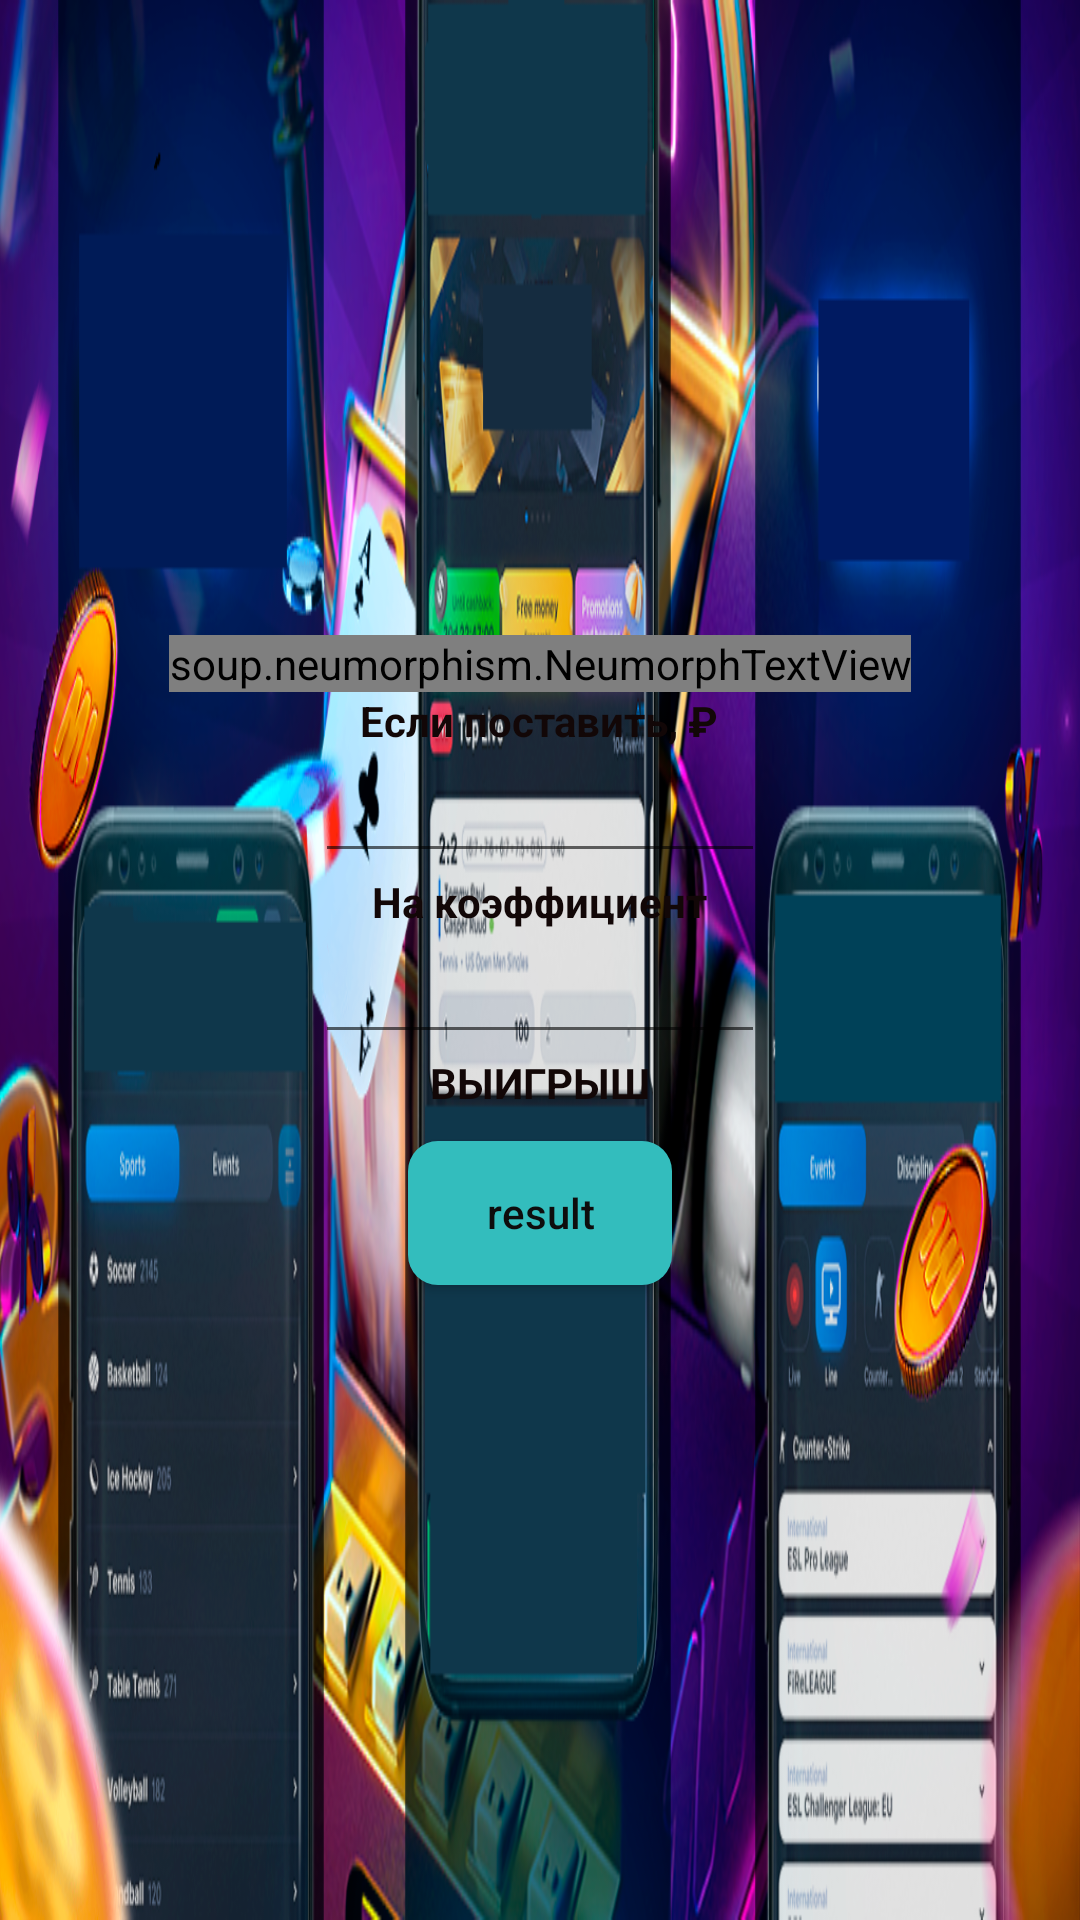

Write the Android layout XML for this screen, with the resource values it uses.
<!-- AndroidManifest.xml: application theme Theme.Most -->
<!-- res/layout/calc_main_project.xml -->
<?xml version="1.0" encoding="utf-8"?>
<LinearLayout xmlns:android="http://schemas.android.com/apk/res/android"
    xmlns:app="http://schemas.android.com/apk/res-auto"
    xmlns:tools="http://schemas.android.com/tools"
    android:id="@+id/winline_bet_01"
    android:layout_width="match_parent"
    android:layout_height="match_parent"
    android:background="@drawable/nfibet1"
    android:gravity="center"
    android:orientation="vertical"
    tools:context=".calc_main_project"
    >

    <soup.neumorphism.NeumorphTextView
        android:id="@+id/calc_main_project_01txt"
        android:layout_width="wrap_content"
        android:layout_height="wrap_content"
        android:text="@string/nfibet3_Winnersers"
        android:textSize="18sp"
        app:neumorph_shadowColorDark="@color/nfibet3_dark"
        app:neumorph_shadowColorLight="@color/nfibet3_light" />

    <TextView
        android:id="@+id/calc_main_project_bet_01_txt1"
        android:layout_width="wrap_content"
        android:layout_height="wrap_content"
        android:textColor="@color/nfibet3_black_text"
        android:textStyle="bold"
        android:text="@string/nfibet3_moneyWinners" />

    <EditText
        android:id="@+id/calc_main_project_01edittext1"
        android:inputType="number"
        android:maxLength="5"
        android:layout_width="150dp"
        android:layout_height="wrap_content" />

    <TextView
        android:id="@+id/calc_main_project_01txt3"
        android:layout_width="wrap_content"
        android:layout_height="wrap_content"
        android:text="@string/nfibet3_koefWinners"
        android:textColor="@color/nfibet3_black_text"
        android:textStyle="bold" />

    <EditText
        android:id="@+id/calc_main_project_01_koifWinner"
        android:inputType="number"
        android:maxLength="5"
        android:layout_width="150dp"
        android:layout_height="wrap_content" />

    <TextView
        android:id="@+id/calc_main_project_01winTXTsum"
        android:layout_width="wrap_content"
        android:layout_height="wrap_content"
        android:textColor="@color/nfibet3_black_text"
        android:textStyle="bold"
        android:text="@string/nfibet3_WinnerspayWinners" />

    <Button
        android:id="@+id/calc_main_project_01sumRezults"
        android:layout_width="wrap_content"
        android:layout_height="wrap_content"
        android:layout_marginTop="10dp"
        android:background="@drawable/nfibet3_background_button"
        android:text="@string/nfibet3_Winnerssum"
        android:textAllCaps="false"
        android:textColor="@color/nfibet3_black" />


</LinearLayout>
<!-- resources referenced by this layout -->
<resources>
  <color name="nfibet3_black">#0E0D0D</color>
  <color name="nfibet3_black_text">#120707</color>
  <color name="nfibet3_dark">#070E77</color>
  <color name="nfibet3_light">#B50202</color>
  <!-- drawable nfibet1: png bitmap (drawable, 689117 bytes) -->
  <!-- drawable nfibet3_background_button (drawable) -->
  <?xml version="1.0" encoding="utf-8"?>
  <shape xmlns:android="http://schemas.android.com/apk/res/android">
  <corners
      android:radius="10dp"
      />
      <gradient
          android:startColor="@color/nfibet3_back_button5"
          android:endColor="@color/nfibet3_back_button5"
          />
  </shape>
  <string name="nfibet3_Winnersers">Сколько можно выиграть?</string>
  <string name="nfibet3_WinnerspayWinners">ВЫИГРЫШ</string>
  <string name="nfibet3_Winnerssum">result</string>
  <string name="nfibet3_koefWinners">На коэффициент</string>
  <string name="nfibet3_moneyWinners">Если поставить, ₽</string>
  <style name="Theme.Most" parent="Theme.MaterialComponents.DayNight.NoActionBar">
          
          <item name="android:windowFullscreen">true</item>
          <item name="colorPrimary">@color/nfibet3_purple_500</item>
          <item name="colorPrimaryVariant">@color/nfibet3_purple_700</item>
          <item name="colorOnPrimary">@color/nfibet3_white</item>
          
          <item name="colorSecondary">@color/nfibet3_teal_200</item>
          <item name="colorSecondaryVariant">@color/nfibet3_teal_700</item>
          <item name="colorOnSecondary">@color/nfibet3_black</item>
          
          <item name="android:statusBarColor" tools:targetApi="l">?attr/colorPrimaryVariant</item>
          
      </style>
  <color name="nfibet3_back_button5">#33BDBD</color>
  <color name="nfibet3_purple_500">#5601D1</color>
  <color name="nfibet3_purple_700">#3602AA</color>
  <color name="nfibet3_white">#AFAFAF</color>
  <color name="nfibet3_teal_200">#02BDAC</color>
  <color name="nfibet3_teal_700">#039796</color>
</resources>
